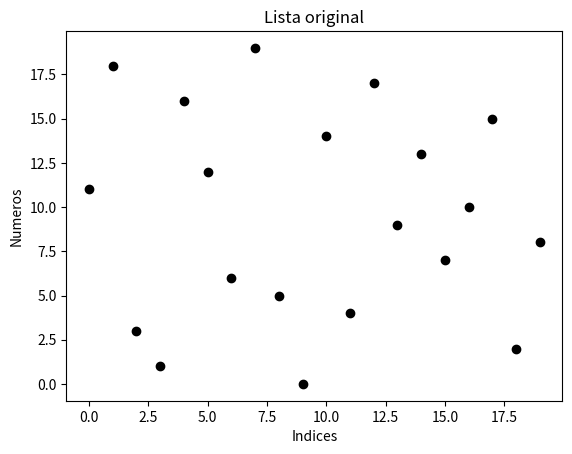

Write the Python code that produced this figure. (Note: this script raises an exception after producing the figure.)
import matplotlib.pyplot as plt

n = 20 #aqui especifica-se a variável "n" para usarmos depois. São quantos números que temos dentro da lista (no caso, 20)

lista = [11, 18, 3, 1, 16, 12, 6, 19, 5, 0, 14, 4, 17, 9, 13, 7, 10, 15, 2, 8] #aqui especifica-se a variável "lista" para usarmos depois

x = range (0, n)
y = lista
plt.figure()
plt.title("Lista original")
plt.xlabel("Indices")
plt.ylabel("Numeros")
plt.plot(x,y,'ok')
plt.savefig("fig/bubble-inicio.png")
plt.close()

print("lista original", lista) #lista antes de organizar

a = 0

iter = 0
for i in range (0,n-1,1): #primeira linha da função. Para i com valores entre "(inicial,final,intervalo)" sendo inicial 0, final n-1 (penúltimo no.), intervalo 1 (de 1 em 1)
    for j in range (i+1,n,1): #mesmos comandos da primeira linha da função. Aqui adicionamos em vez de 0 o próprio "i" + 1, que já foi especificado. Isso define a "área" em que nosso programa irá atuar
        iter = iter+1
        x = range (0, n)
        y = lista
        plt.figure()
        plt.title("Grafico da iteraçao {}".format(iter))
        plt.xlabel("Indices")
        plt.ylabel("Numeros")
        plt.plot(x,y,'ok')
        plt.plot(i, lista[i], 'or')
        plt.plot(j, lista[j], 'ob')
        plt.savefig("fig/bubble-it-{}.png".format(iter))
        plt.close()
        if lista[i] > lista[j]: #aqui inicia-se a análise de valores para organizá-los. se o valor que estamos analisando dentro da lista i for maior que o da lista j, o programa executará o que está dentro daqui. Nosso intuito é deixar os números em ordem crescente
            tmp = lista[i] #criado slot temporário com mesmo valor "lista[i]" para não haver perda dos dados 
            lista[i] = lista[j] #substituido valor de lista[i] com lista[j] para que o valor que vem primeiro seja menor
            lista[j] = tmp #substituido valor de lista[j] com tmp (antigo lista[i] para realizar a mudança dos valores. tmp será excluída depois disso.
            a = a+1
            x = range (0, n)
            y = lista
            plt.figure()
            plt.title("Grafico da troca {}".format(a))
            plt.xlabel("Indices")
            plt.ylabel("Numeros")
            plt.plot(x,y,'ok')
            plt.savefig("fig/bubble-troca-{}.png".format(a))
            plt.close()

print("lista em ordem crescente", lista) #lista já está organizada

print("5 menores numeros", lista[0:5])

print("5 maiores numeros", lista[n-5:n])

x = range (0, n)
y = lista
plt.figure()
plt.title("Lista final")
plt.xlabel("Indices")
plt.ylabel("Numeros")
plt.plot(x,y,'ok')
plt.savefig("fig/bubble-final.png")
plt.close()